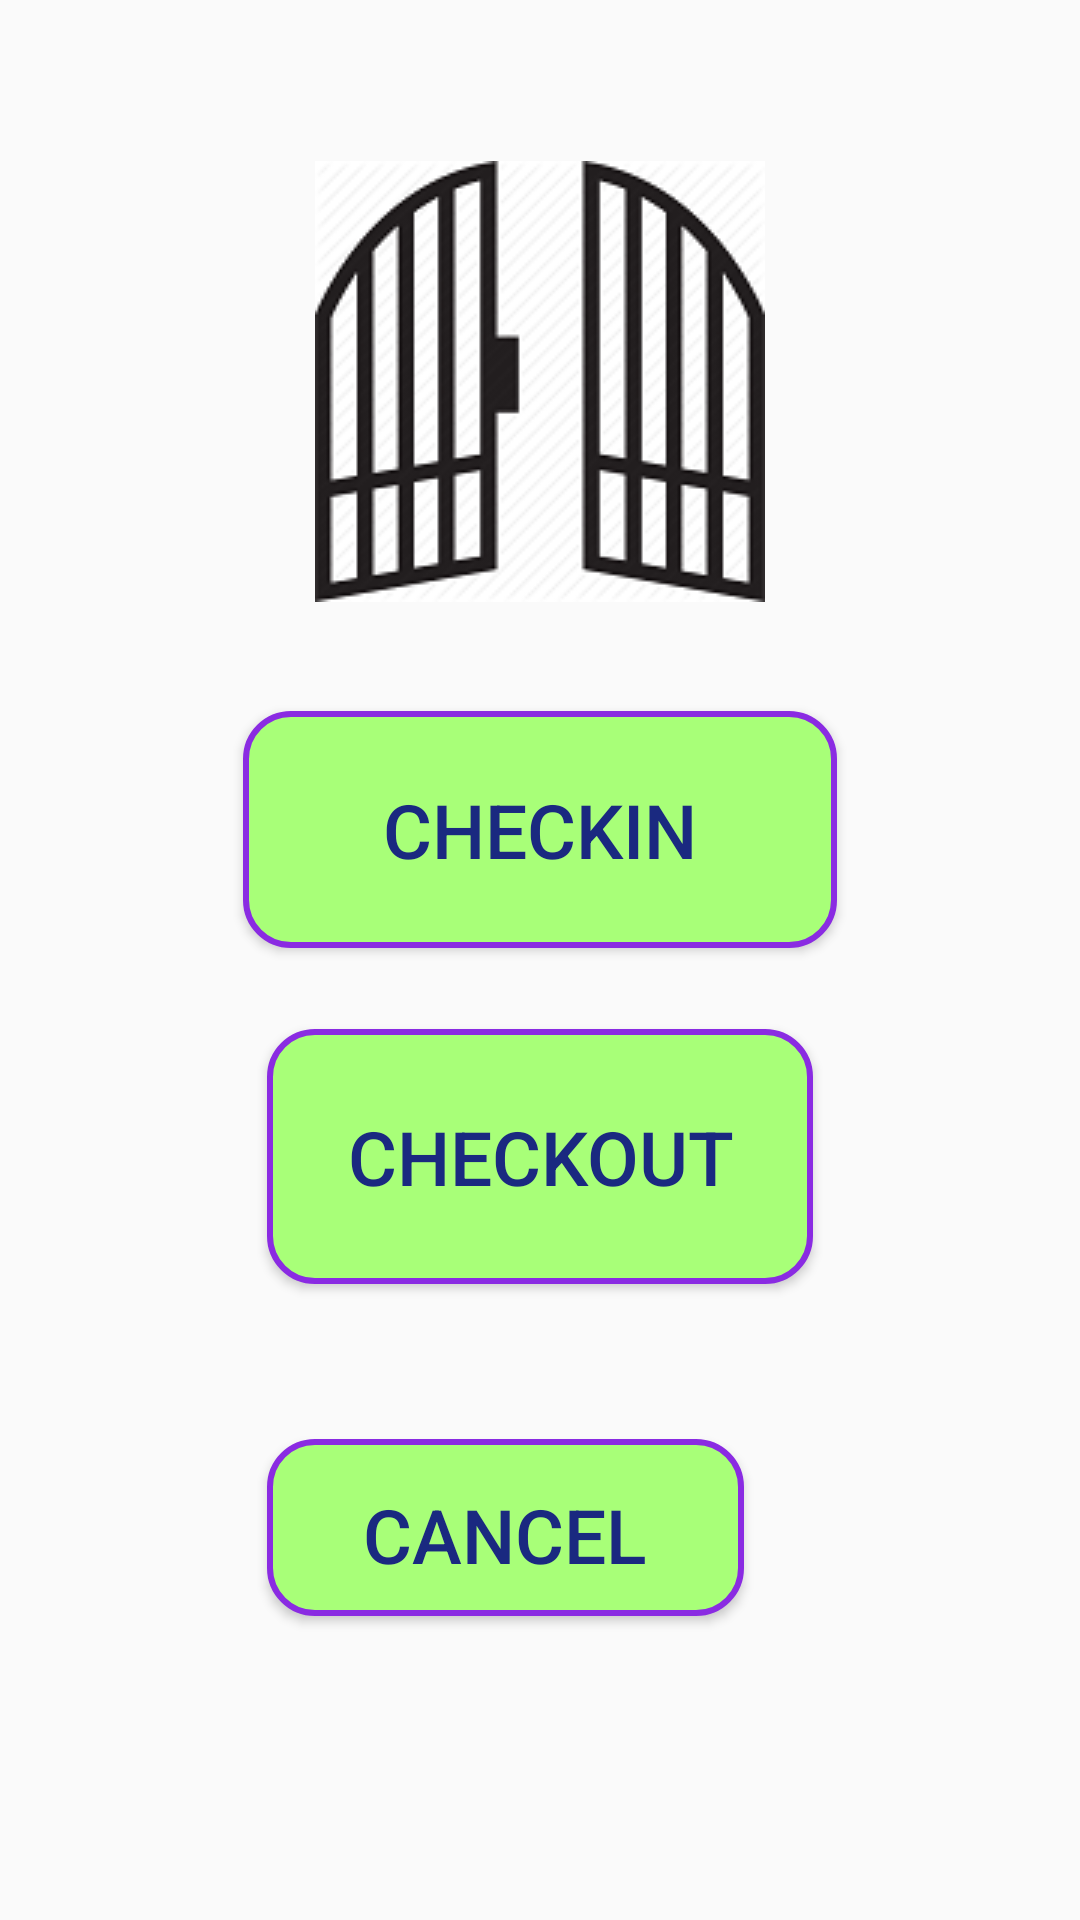

Produce the Android XML layout that renders to this screen, including the resource entries it uses.
<!-- AndroidManifest.xml: application theme AppTheme -->
<!-- res/layout/employee_controller.xml -->
<?xml version="1.0" encoding="utf-8"?>
<android.support.constraint.ConstraintLayout
    xmlns:android="http://schemas.android.com/apk/res/android"
    xmlns:app="http://schemas.android.com/apk/res-auto"
    xmlns:tools="http://schemas.android.com/tools"
    android:layout_width="match_parent"
    android:layout_height="match_parent">

    <ImageView
        android:id="@+id/imageDisplay"
        android:layout_width="wrap_content"
        android:layout_height="wrap_content"
        android:layout_marginStart="8dp"
        android:layout_marginTop="8dp"
        android:layout_marginEnd="8dp"
        android:layout_marginBottom="8dp"
        android:src="@drawable/leaseweb"
        app:layout_constraintBottom_toBottomOf="parent"
        app:layout_constraintEnd_toEndOf="parent"
        app:layout_constraintStart_toStartOf="parent"
        app:layout_constraintTop_toTopOf="parent"
        app:layout_constraintVertical_bias="0.096" />

    <Button
        android:id="@+id/checkin"
        android:layout_width="198dp"
        android:layout_height="79dp"
        android:layout_marginTop="8dp"
        android:background="@drawable/button_bg_rounded_corners"
        android:onClick="checkinEmployee"
        android:padding="15dp"
        android:text="Checkin"
        android:textSize="25dp"
        app:layout_constraintBottom_toBottomOf="parent"
        app:layout_constraintEnd_toEndOf="parent"
        app:layout_constraintStart_toStartOf="parent"
        app:layout_constraintTop_toTopOf="parent"
        app:layout_constraintVertical_bias="0.414" />

    <Button
        android:id="@+id/checkout"
        android:layout_width="182dp"
        android:layout_height="85dp"
        android:layout_alignBaseline="@+id/checkin"
        android:layout_alignBottom="@+id/checkin"
        android:layout_alignParentEnd="true"
        android:layout_alignParentRight="true"
        android:background="@drawable/button_bg_rounded_corners"
        android:onClick="checkoutEmployee"
        android:padding="15dp"
        android:text="Checkout"
        android:textSize="25dp"
        app:layout_constraintBottom_toBottomOf="parent"
        app:layout_constraintEnd_toEndOf="parent"
        app:layout_constraintStart_toStartOf="parent"
        app:layout_constraintTop_toTopOf="parent"
        app:layout_constraintVertical_bias="0.618" />

    <Button
        android:id="@+id/button"
        android:layout_width="159dp"
        android:layout_height="59dp"
        android:layout_marginStart="8dp"
        android:layout_marginTop="8dp"
        android:layout_marginEnd="8dp"
        android:layout_marginBottom="8dp"
        android:background="@drawable/button_bg_rounded_corners"
        android:onClick="finish"
        android:padding="15dp"
        android:text="Cancel"
        android:textSize="25dp"
        app:layout_constraintBottom_toBottomOf="parent"
        app:layout_constraintEnd_toEndOf="parent"
        app:layout_constraintHorizontal_bias="0.437"
        app:layout_constraintStart_toStartOf="parent"
        app:layout_constraintTop_toTopOf="parent"
        app:layout_constraintVertical_bias="0.835" />

</android.support.constraint.ConstraintLayout>
<!-- resources referenced by this layout -->
<resources>
  <!-- drawable button_bg_rounded_corners (drawable) -->
  <?xml version="1.0" encoding="utf-8"?>
  <selector xmlns:android="http://schemas.android.com/apk/res/android">
      <item>
          <shape android:shape="rectangle">
              <solid android:color="@color/peach1"/>
              <stroke android:color="#8A2BE2" android:width="2dp" />
              
              <corners android:radius="15dp" />
          </shape>
      </item>
  </selector>
  <!-- drawable leaseweb: png bitmap (drawable, 17602 bytes) -->
  <style name="AppTheme" parent="Theme.AppCompat.Light.DarkActionBar">
          
          <item name="colorPrimary">@color/colorPrimary</item>
          <item name="colorPrimaryDark">@color/colorPrimaryDark</item>
          <item name="colorAccent">@color/colorAccent</item>
  
  
          <item name="android:textColor">@color/colorText</item>
          <item name="android:textColorHint">@color/colorText</item>
          <item name="colorControlNormal">@color/colorText</item>
          <item name="colorControlActivated">@color/colorText</item>
      </style>
  <color name="peach1">#a8ff78</color>
  <color name="colorPrimary">#008577</color>
  <color name="colorPrimaryDark">#00574B</color>
  <color name="colorAccent">#D81B60</color>
  <color name="colorText">#1a2980</color>
</resources>
